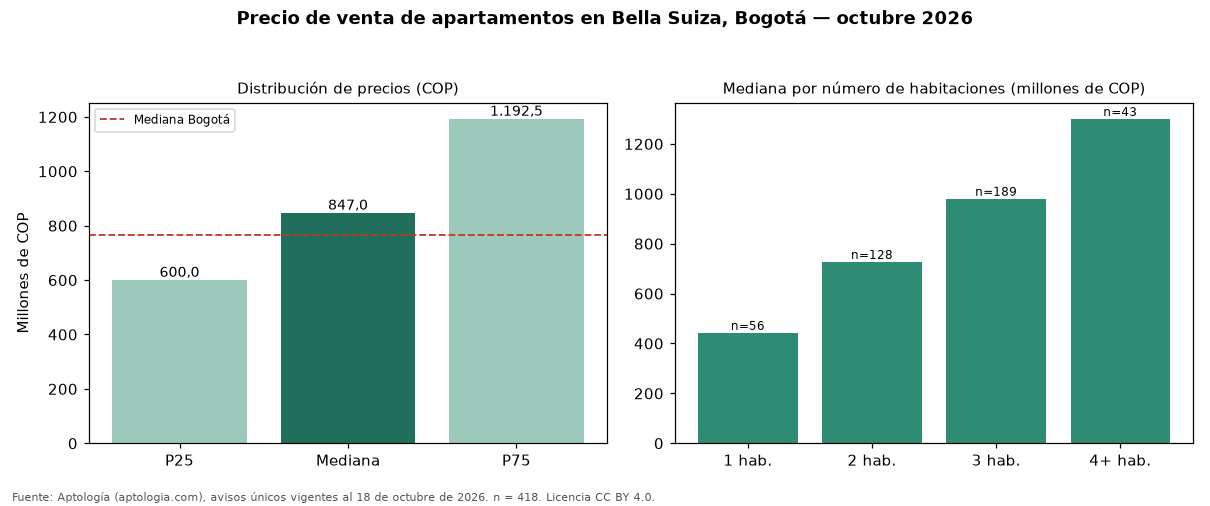

The data file committed next to this chart (first rows):
seccion, metrica, valor_cop, n
precio, p25, 600000000, 418
precio, mediana, 847000000, 418
precio, p75, 1192500000, 418
cop_por_m2, p25, 6640625, 418
cop_por_m2, mediana, 7676768, 418
cop_por_m2, p75, 9146341, 418
area, area_mediana_m2, 116.0, 418
habitaciones, 1, 442500000, 56
habitaciones, 2, 727077154, 128
habitaciones, 3, 980000000, 189
habitaciones, 4+, 1300000000, 43
administracion, mediana, 905500, 378
estrato, moda, 5, 
parqueadero, porcentaje_con_parqueadero, 96.4, 418
ciudad, mediana_ciudad, 765000000, 33308
ciudad, mediana_cop_por_m2_ciudad, 7407407, 33308
